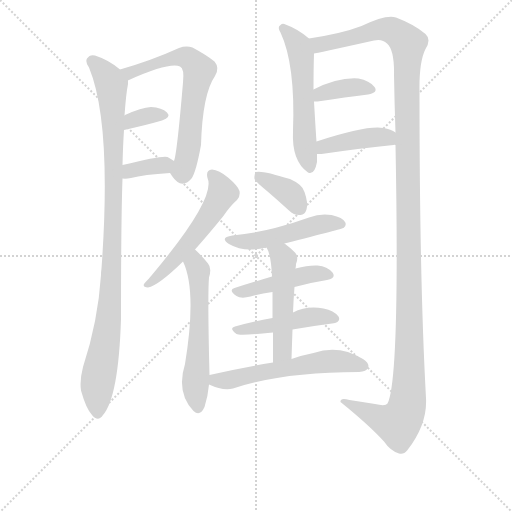
t = 0.00 s
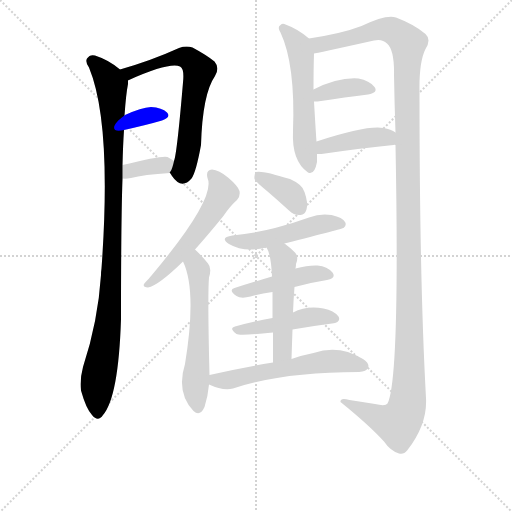
t = 2.24 s
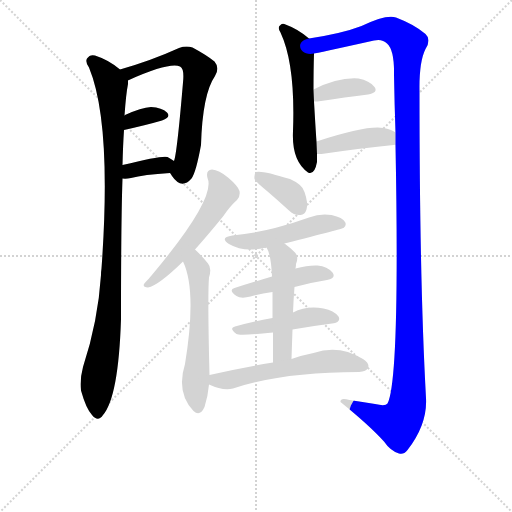
t = 4.49 s
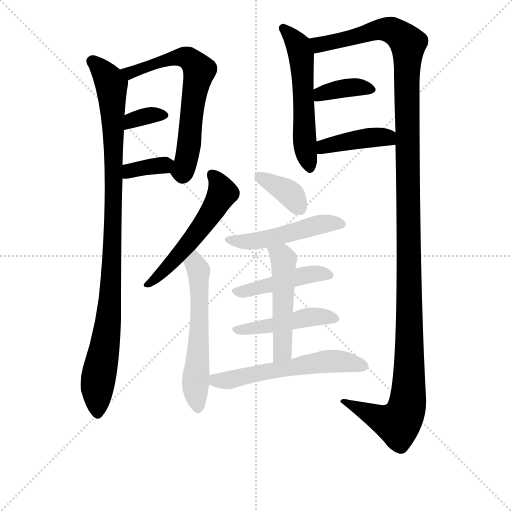
t = 6.73 s
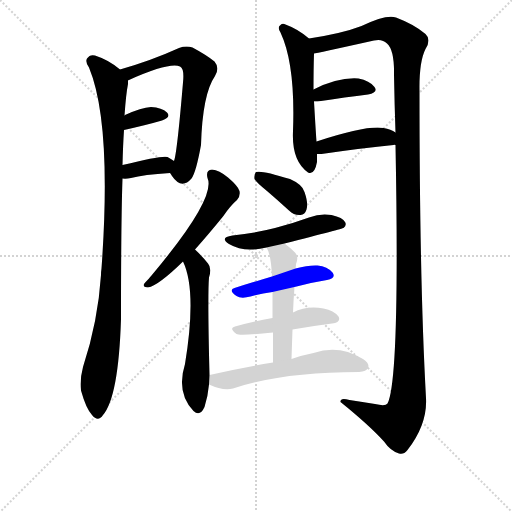
t = 8.97 s
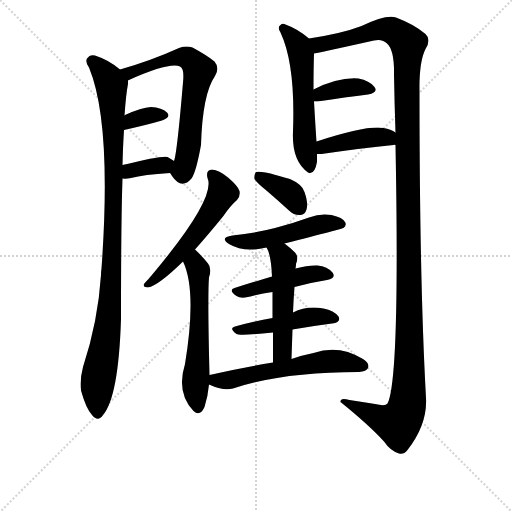
t = 11.21 s

The animated SVG that drew these frames (rendered in a browser with its animation timeline set to each time). Animation: 16 CSS @keyframes rules; one cycle of 11.21 s.

<svg version="1.1" viewBox="0 0 1024 1024" xmlns="http://www.w3.org/2000/svg">
  <g stroke="lightgray" stroke-dasharray="1,1" stroke-width="1" transform="scale(4, 4)">
    <line x1="0" y1="0" x2="256" y2="256"></line>
    <line x1="256" y1="0" x2="0" y2="256"></line>
    <line x1="128" y1="0" x2="128" y2="256"></line>
    <line x1="0" y1="128" x2="256" y2="128"></line>
  </g>
  <g transform="scale(1, -1) translate(0, -855)">
    <style type="text/css">
      
        @keyframes keyframes0 {
          from {
            stroke: blue;
            stroke-dashoffset: 975;
            stroke-width: 128;
          }
          76% {
            animation-timing-function: step-end;
            stroke: blue;
            stroke-dashoffset: 0;
            stroke-width: 128;
          }
          to {
            stroke: black;
            stroke-width: 1024;
          }
        }
        #make-me-a-hanzi-animation-0 {
          animation: keyframes0 1.04345703125s both;
          animation-delay: 0s;
          animation-timing-function: linear;
        }
      
        @keyframes keyframes1 {
          from {
            stroke: blue;
            stroke-dashoffset: 643;
            stroke-width: 128;
          }
          68% {
            animation-timing-function: step-end;
            stroke: blue;
            stroke-dashoffset: 0;
            stroke-width: 128;
          }
          to {
            stroke: black;
            stroke-width: 1024;
          }
        }
        #make-me-a-hanzi-animation-1 {
          animation: keyframes1 0.7732747395833334s both;
          animation-delay: 1.04345703125s;
          animation-timing-function: linear;
        }
      
        @keyframes keyframes2 {
          from {
            stroke: blue;
            stroke-dashoffset: 335;
            stroke-width: 128;
          }
          52% {
            animation-timing-function: step-end;
            stroke: blue;
            stroke-dashoffset: 0;
            stroke-width: 128;
          }
          to {
            stroke: black;
            stroke-width: 1024;
          }
        }
        #make-me-a-hanzi-animation-2 {
          animation: keyframes2 0.5226236979166666s both;
          animation-delay: 1.8167317708333335s;
          animation-timing-function: linear;
        }
      
        @keyframes keyframes3 {
          from {
            stroke: blue;
            stroke-dashoffset: 350;
            stroke-width: 128;
          }
          53% {
            animation-timing-function: step-end;
            stroke: blue;
            stroke-dashoffset: 0;
            stroke-width: 128;
          }
          to {
            stroke: black;
            stroke-width: 1024;
          }
        }
        #make-me-a-hanzi-animation-3 {
          animation: keyframes3 0.5348307291666666s both;
          animation-delay: 2.33935546875s;
          animation-timing-function: linear;
        }
      
        @keyframes keyframes4 {
          from {
            stroke: blue;
            stroke-dashoffset: 543;
            stroke-width: 128;
          }
          64% {
            animation-timing-function: step-end;
            stroke: blue;
            stroke-dashoffset: 0;
            stroke-width: 128;
          }
          to {
            stroke: black;
            stroke-width: 1024;
          }
        }
        #make-me-a-hanzi-animation-4 {
          animation: keyframes4 0.69189453125s both;
          animation-delay: 2.8741861979166665s;
          animation-timing-function: linear;
        }
      
        @keyframes keyframes5 {
          from {
            stroke: blue;
            stroke-dashoffset: 1338;
            stroke-width: 128;
          }
          81% {
            animation-timing-function: step-end;
            stroke: blue;
            stroke-dashoffset: 0;
            stroke-width: 128;
          }
          to {
            stroke: black;
            stroke-width: 1024;
          }
        }
        #make-me-a-hanzi-animation-5 {
          animation: keyframes5 1.3388671875s both;
          animation-delay: 3.5660807291666665s;
          animation-timing-function: linear;
        }
      
        @keyframes keyframes6 {
          from {
            stroke: blue;
            stroke-dashoffset: 370;
            stroke-width: 128;
          }
          55% {
            animation-timing-function: step-end;
            stroke: blue;
            stroke-dashoffset: 0;
            stroke-width: 128;
          }
          to {
            stroke: black;
            stroke-width: 1024;
          }
        }
        #make-me-a-hanzi-animation-6 {
          animation: keyframes6 0.5511067708333334s both;
          animation-delay: 4.904947916666666s;
          animation-timing-function: linear;
        }
      
        @keyframes keyframes7 {
          from {
            stroke: blue;
            stroke-dashoffset: 413;
            stroke-width: 128;
          }
          57% {
            animation-timing-function: step-end;
            stroke: blue;
            stroke-dashoffset: 0;
            stroke-width: 128;
          }
          to {
            stroke: black;
            stroke-width: 1024;
          }
        }
        #make-me-a-hanzi-animation-7 {
          animation: keyframes7 0.5861002604166666s both;
          animation-delay: 5.456054687499999s;
          animation-timing-function: linear;
        }
      
        @keyframes keyframes8 {
          from {
            stroke: blue;
            stroke-dashoffset: 532;
            stroke-width: 128;
          }
          63% {
            animation-timing-function: step-end;
            stroke: blue;
            stroke-dashoffset: 0;
            stroke-width: 128;
          }
          to {
            stroke: black;
            stroke-width: 1024;
          }
        }
        #make-me-a-hanzi-animation-8 {
          animation: keyframes8 0.6829427083333334s both;
          animation-delay: 6.042154947916666s;
          animation-timing-function: linear;
        }
      
        @keyframes keyframes9 {
          from {
            stroke: blue;
            stroke-dashoffset: 563;
            stroke-width: 128;
          }
          65% {
            animation-timing-function: step-end;
            stroke: blue;
            stroke-dashoffset: 0;
            stroke-width: 128;
          }
          to {
            stroke: black;
            stroke-width: 1024;
          }
        }
        #make-me-a-hanzi-animation-9 {
          animation: keyframes9 0.7081705729166666s both;
          animation-delay: 6.725097656249999s;
          animation-timing-function: linear;
        }
      
        @keyframes keyframes10 {
          from {
            stroke: blue;
            stroke-dashoffset: 364;
            stroke-width: 128;
          }
          54% {
            animation-timing-function: step-end;
            stroke: blue;
            stroke-dashoffset: 0;
            stroke-width: 128;
          }
          to {
            stroke: black;
            stroke-width: 1024;
          }
        }
        #make-me-a-hanzi-animation-10 {
          animation: keyframes10 0.5462239583333334s both;
          animation-delay: 7.433268229166666s;
          animation-timing-function: linear;
        }
      
        @keyframes keyframes11 {
          from {
            stroke: blue;
            stroke-dashoffset: 484;
            stroke-width: 128;
          }
          61% {
            animation-timing-function: step-end;
            stroke: blue;
            stroke-dashoffset: 0;
            stroke-width: 128;
          }
          to {
            stroke: black;
            stroke-width: 1024;
          }
        }
        #make-me-a-hanzi-animation-11 {
          animation: keyframes11 0.6438802083333334s both;
          animation-delay: 7.979492187499999s;
          animation-timing-function: linear;
        }
      
        @keyframes keyframes12 {
          from {
            stroke: blue;
            stroke-dashoffset: 445;
            stroke-width: 128;
          }
          59% {
            animation-timing-function: step-end;
            stroke: blue;
            stroke-dashoffset: 0;
            stroke-width: 128;
          }
          to {
            stroke: black;
            stroke-width: 1024;
          }
        }
        #make-me-a-hanzi-animation-12 {
          animation: keyframes12 0.6121419270833334s both;
          animation-delay: 8.623372395833332s;
          animation-timing-function: linear;
        }
      
        @keyframes keyframes13 {
          from {
            stroke: blue;
            stroke-dashoffset: 449;
            stroke-width: 128;
          }
          59% {
            animation-timing-function: step-end;
            stroke: blue;
            stroke-dashoffset: 0;
            stroke-width: 128;
          }
          to {
            stroke: black;
            stroke-width: 1024;
          }
        }
        #make-me-a-hanzi-animation-13 {
          animation: keyframes13 0.6153971354166666s both;
          animation-delay: 9.235514322916666s;
          animation-timing-function: linear;
        }
      
        @keyframes keyframes14 {
          from {
            stroke: blue;
            stroke-dashoffset: 494;
            stroke-width: 128;
          }
          62% {
            animation-timing-function: step-end;
            stroke: blue;
            stroke-dashoffset: 0;
            stroke-width: 128;
          }
          to {
            stroke: black;
            stroke-width: 1024;
          }
        }
        #make-me-a-hanzi-animation-14 {
          animation: keyframes14 0.6520182291666666s both;
          animation-delay: 9.850911458333332s;
          animation-timing-function: linear;
        }
      
        @keyframes keyframes15 {
          from {
            stroke: blue;
            stroke-dashoffset: 563;
            stroke-width: 128;
          }
          65% {
            animation-timing-function: step-end;
            stroke: blue;
            stroke-dashoffset: 0;
            stroke-width: 128;
          }
          to {
            stroke: black;
            stroke-width: 1024;
          }
        }
        #make-me-a-hanzi-animation-15 {
          animation: keyframes15 0.7081705729166666s both;
          animation-delay: 10.502929687499998s;
          animation-timing-function: linear;
        }
      
    </style>
    
      <path d="M 240 716 Q 218 735 190 744 Q 180 747 174 738 Q 170 731 178 720 Q 224 609 203 318 Q 202 312 202 305 Q 196 212 166 121 Q 159 94 162 74 Q 172 38 184 25 Q 196 10 206 25 Q 237 61 242 217 Q 242 413 245 498 L 245 525 Q 246 565 248 595 L 249 624 Q 252 667 256 687 Q 256 691 256 694 C 257 703 257 703 240 716 Z" fill="lightgray"></path>
    
      <path d="M 340 509 Q 341 508 344 503 Q 363 475 383 498 Q 392 510 402 565 Q 405 667 430 703 Q 440 719 429 732 Q 413 745 385 760 Q 372 764 358 759 Q 303 734 240 716 C 211 708 229 682 256 694 Q 256 695 258 695 Q 339 731 360 722 Q 369 718 366 690 Q 354 548 348 533 C 342 506 338 512 340 509 Z" fill="lightgray"></path>
    
      <path d="M 248 595 Q 293 605 324 614 Q 343 621 334 630 Q 324 640 302 641 Q 283 640 250 625 Q 249 625 249 624 C 224 607 219 588 248 595 Z" fill="lightgray"></path>
    
      <path d="M 245 498 Q 252 497 262 499 Q 287 506 340 509 C 370 511 373 517 348 533 Q 342 537 335 541 Q 326 545 245 525 C 216 518 215 500 245 498 Z" fill="lightgray"></path>
    
      <path d="M 618 778 Q 596 797 571 806 Q 565 809 561 805 Q 554 801 561 790 Q 591 726 586 593 Q 583 533 616 510 Q 629 504 634 531 Q 634 538 634 547 L 633 572 Q 632 584 628 652 L 627 676 Q 627 716 628 748 C 629 769 629 769 618 778 Z" fill="lightgray"></path>
    
      <path d="M 791 565 Q 800 96 775 48 Q 771 42 750 47 Q 725 51 699 55 Q 680 61 681 51 Q 738 5 768 -28 Q 781 -47 798 -52 Q 807 -55 815 -45 Q 855 7 852 59 Q 839 293 839 673 Q 838 731 851 757 Q 863 776 851 787 Q 829 806 792 820 Q 773 827 723 803 Q 684 788 618 778 C 588 773 599 742 628 748 Q 631 748 748 774 Q 764 778 774 768 Q 789 755 788 705 Q 789 647 791 590 L 791 565 Z" fill="lightgray"></path>
    
      <path d="M 628 652 Q 631 652 635 652 Q 693 661 736 666 Q 757 670 749 681 Q 739 694 717 698 Q 677 701 627 676 C 600 663 598 652 628 652 Z" fill="lightgray"></path>
    
      <path d="M 634 547 Q 638 547 643 547 Q 725 559 787 565 Q 788 566 791 565 C 821 566 816 574 791 590 Q 782 597 767 599 Q 734 605 633 572 C 604 563 604 547 634 547 Z" fill="lightgray"></path>
    
      <path d="M 390 356 Q 415 384 446 422 Q 461 444 474 455 Q 481 462 479 473 Q 476 483 456 500 Q 438 515 424 516 Q 411 515 415 499 Q 433 459 303 304 Q 300 301 298 298 Q 291 291 288 287 Q 285 280 296 280 Q 317 284 366 332 L 390 356 Z" fill="lightgray"></path>
    
      <path d="M 419 105 Q 415 264 418 300 Q 424 319 416 328 Q 404 343 390 356 C 368 377 354 360 366 332 Q 394 274 370 127 Q 352 70 387 33 Q 400 21 409 41 Q 416 63 418 86 L 419 105 Z" fill="lightgray"></path>
    
      <path d="M 534 473 Q 555 455 578 434 Q 588 424 601 425 Q 610 426 613 436 Q 617 448 609 471 Q 605 486 580 497 Q 523 515 512 511 Q 508 507 509 497 Q 513 490 534 473 Z" fill="lightgray"></path>
    
      <path d="M 569 368 Q 686 398 687 399 Q 694 405 690 411 Q 686 420 663 425 Q 641 429 618 420 Q 585 408 550 399 Q 511 389 465 384 Q 438 380 458 367 Q 488 349 533 360 L 569 368 Z" fill="lightgray"></path>
    
      <path d="M 589 281 Q 622 290 654 295 Q 673 299 665 310 Q 655 322 635 324 Q 617 325 591 318 L 544 302 Q 504 290 469 279 Q 456 275 473 263 Q 482 257 501 262 Q 523 268 545 271 L 589 281 Z" fill="lightgray"></path>
    
      <path d="M 585 196 Q 625 203 664 208 Q 683 211 677 222 Q 668 234 647 238 Q 613 244 586 230 L 545 219 Q 505 212 470 202 Q 457 199 473 187 Q 479 183 546 190 L 585 196 Z" fill="lightgray"></path>
    
      <path d="M 583 137 Q 584 168 585 196 L 586 230 Q 587 257 589 281 L 591 318 Q 592 322 592 327 Q 598 342 590 350 Q 580 360 569 368 C 545 386 520 387 533 360 Q 542 347 544 302 L 545 271 Q 545 250 545 219 L 546 190 Q 546 165 546 130 C 546 100 582 107 583 137 Z" fill="lightgray"></path>
    
      <path d="M 546 130 Q 485 120 419 105 C 390 98 390 98 418 86 Q 446 73 466 78 Q 565 111 718 111 Q 733 112 736 119 Q 740 128 726 137 Q 678 167 627 149 Q 606 145 583 137 L 546 130 Z" fill="lightgray"></path>
    
    
      <clipPath id="make-me-a-hanzi-clip-0">
        <path d="M 240 716 Q 218 735 190 744 Q 180 747 174 738 Q 170 731 178 720 Q 224 609 203 318 Q 202 312 202 305 Q 196 212 166 121 Q 159 94 162 74 Q 172 38 184 25 Q 196 10 206 25 Q 237 61 242 217 Q 242 413 245 498 L 245 525 Q 246 565 248 595 L 249 624 Q 252 667 256 687 Q 256 691 256 694 C 257 703 257 703 240 716 Z"></path>
      </clipPath>
      <path clip-path="url(#make-me-a-hanzi-clip-0)" d="M 185 733 L 223 684 L 228 549 L 222 269 L 217 206 L 197 106 L 195 29" fill="none" id="make-me-a-hanzi-animation-0" stroke-dasharray="847 1694" stroke-linecap="round"></path>
    
      <clipPath id="make-me-a-hanzi-clip-1">
        <path d="M 340 509 Q 341 508 344 503 Q 363 475 383 498 Q 392 510 402 565 Q 405 667 430 703 Q 440 719 429 732 Q 413 745 385 760 Q 372 764 358 759 Q 303 734 240 716 C 211 708 229 682 256 694 Q 256 695 258 695 Q 339 731 360 722 Q 369 718 366 690 Q 354 548 348 533 C 342 506 338 512 340 509 Z"></path>
      </clipPath>
      <path clip-path="url(#make-me-a-hanzi-clip-1)" d="M 249 714 L 261 708 L 327 734 L 369 741 L 399 714 L 384 649 L 371 527 L 365 512 L 351 512" fill="none" id="make-me-a-hanzi-animation-1" stroke-dasharray="515 1030" stroke-linecap="round"></path>
    
      <clipPath id="make-me-a-hanzi-clip-2">
        <path d="M 248 595 Q 293 605 324 614 Q 343 621 334 630 Q 324 640 302 641 Q 283 640 250 625 Q 249 625 249 624 C 224 607 219 588 248 595 Z"></path>
      </clipPath>
      <path clip-path="url(#make-me-a-hanzi-clip-2)" d="M 256 602 L 264 615 L 307 626 L 326 624" fill="none" id="make-me-a-hanzi-animation-2" stroke-dasharray="207 414" stroke-linecap="round"></path>
    
      <clipPath id="make-me-a-hanzi-clip-3">
        <path d="M 245 498 Q 252 497 262 499 Q 287 506 340 509 C 370 511 373 517 348 533 Q 342 537 335 541 Q 326 545 245 525 C 216 518 215 500 245 498 Z"></path>
      </clipPath>
      <path clip-path="url(#make-me-a-hanzi-clip-3)" d="M 249 505 L 261 516 L 327 524 L 337 530" fill="none" id="make-me-a-hanzi-animation-3" stroke-dasharray="222 444" stroke-linecap="round"></path>
    
      <clipPath id="make-me-a-hanzi-clip-4">
        <path d="M 618 778 Q 596 797 571 806 Q 565 809 561 805 Q 554 801 561 790 Q 591 726 586 593 Q 583 533 616 510 Q 629 504 634 531 Q 634 538 634 547 L 633 572 Q 632 584 628 652 L 627 676 Q 627 716 628 748 C 629 769 629 769 618 778 Z"></path>
      </clipPath>
      <path clip-path="url(#make-me-a-hanzi-clip-4)" d="M 567 798 L 598 763 L 602 748 L 608 584 L 619 524" fill="none" id="make-me-a-hanzi-animation-4" stroke-dasharray="415 830" stroke-linecap="round"></path>
    
      <clipPath id="make-me-a-hanzi-clip-5">
        <path d="M 791 565 Q 800 96 775 48 Q 771 42 750 47 Q 725 51 699 55 Q 680 61 681 51 Q 738 5 768 -28 Q 781 -47 798 -52 Q 807 -55 815 -45 Q 855 7 852 59 Q 839 293 839 673 Q 838 731 851 757 Q 863 776 851 787 Q 829 806 792 820 Q 773 827 723 803 Q 684 788 618 778 C 588 773 599 742 628 748 Q 631 748 748 774 Q 764 778 774 768 Q 789 755 788 705 Q 789 647 791 590 L 791 565 Z"></path>
      </clipPath>
      <path clip-path="url(#make-me-a-hanzi-clip-5)" d="M 628 756 L 639 765 L 770 797 L 789 792 L 816 766 L 815 48 L 796 8 L 767 15 L 691 49" fill="none" id="make-me-a-hanzi-animation-5" stroke-dasharray="1210 2420" stroke-linecap="round"></path>
    
      <clipPath id="make-me-a-hanzi-clip-6">
        <path d="M 628 652 Q 631 652 635 652 Q 693 661 736 666 Q 757 670 749 681 Q 739 694 717 698 Q 677 701 627 676 C 600 663 598 652 628 652 Z"></path>
      </clipPath>
      <path clip-path="url(#make-me-a-hanzi-clip-6)" d="M 632 658 L 643 668 L 685 678 L 720 681 L 740 676" fill="none" id="make-me-a-hanzi-animation-6" stroke-dasharray="242 484" stroke-linecap="round"></path>
    
      <clipPath id="make-me-a-hanzi-clip-7">
        <path d="M 634 547 Q 638 547 643 547 Q 725 559 787 565 Q 788 566 791 565 C 821 566 816 574 791 590 Q 782 597 767 599 Q 734 605 633 572 C 604 563 604 547 634 547 Z"></path>
      </clipPath>
      <path clip-path="url(#make-me-a-hanzi-clip-7)" d="M 639 553 L 669 568 L 734 579 L 770 581 L 789 571" fill="none" id="make-me-a-hanzi-animation-7" stroke-dasharray="285 570" stroke-linecap="round"></path>
    
      <clipPath id="make-me-a-hanzi-clip-8">
        <path d="M 390 356 Q 415 384 446 422 Q 461 444 474 455 Q 481 462 479 473 Q 476 483 456 500 Q 438 515 424 516 Q 411 515 415 499 Q 433 459 303 304 Q 300 301 298 298 Q 291 291 288 287 Q 285 280 296 280 Q 317 284 366 332 L 390 356 Z"></path>
      </clipPath>
      <path clip-path="url(#make-me-a-hanzi-clip-8)" d="M 424 505 L 444 475 L 431 443 L 349 334 L 297 289" fill="none" id="make-me-a-hanzi-animation-8" stroke-dasharray="404 808" stroke-linecap="round"></path>
    
      <clipPath id="make-me-a-hanzi-clip-9">
        <path d="M 419 105 Q 415 264 418 300 Q 424 319 416 328 Q 404 343 390 356 C 368 377 354 360 366 332 Q 394 274 370 127 Q 352 70 387 33 Q 400 21 409 41 Q 416 63 418 86 L 419 105 Z"></path>
      </clipPath>
      <path clip-path="url(#make-me-a-hanzi-clip-9)" d="M 391 347 L 399 272 L 391 97 L 396 41" fill="none" id="make-me-a-hanzi-animation-9" stroke-dasharray="435 870" stroke-linecap="round"></path>
    
      <clipPath id="make-me-a-hanzi-clip-10">
        <path d="M 534 473 Q 555 455 578 434 Q 588 424 601 425 Q 610 426 613 436 Q 617 448 609 471 Q 605 486 580 497 Q 523 515 512 511 Q 508 507 509 497 Q 513 490 534 473 Z"></path>
      </clipPath>
      <path clip-path="url(#make-me-a-hanzi-clip-10)" d="M 516 503 L 575 471 L 600 439" fill="none" id="make-me-a-hanzi-animation-10" stroke-dasharray="236 472" stroke-linecap="round"></path>
    
      <clipPath id="make-me-a-hanzi-clip-11">
        <path d="M 569 368 Q 686 398 687 399 Q 694 405 690 411 Q 686 420 663 425 Q 641 429 618 420 Q 585 408 550 399 Q 511 389 465 384 Q 438 380 458 367 Q 488 349 533 360 L 569 368 Z"></path>
      </clipPath>
      <path clip-path="url(#make-me-a-hanzi-clip-11)" d="M 459 376 L 505 373 L 643 407 L 683 406" fill="none" id="make-me-a-hanzi-animation-11" stroke-dasharray="356 712" stroke-linecap="round"></path>
    
      <clipPath id="make-me-a-hanzi-clip-12">
        <path d="M 589 281 Q 622 290 654 295 Q 673 299 665 310 Q 655 322 635 324 Q 617 325 591 318 L 544 302 Q 504 290 469 279 Q 456 275 473 263 Q 482 257 501 262 Q 523 268 545 271 L 589 281 Z"></path>
      </clipPath>
      <path clip-path="url(#make-me-a-hanzi-clip-12)" d="M 472 271 L 617 306 L 657 304" fill="none" id="make-me-a-hanzi-animation-12" stroke-dasharray="317 634" stroke-linecap="round"></path>
    
      <clipPath id="make-me-a-hanzi-clip-13">
        <path d="M 585 196 Q 625 203 664 208 Q 683 211 677 222 Q 668 234 647 238 Q 613 244 586 230 L 545 219 Q 505 212 470 202 Q 457 199 473 187 Q 479 183 546 190 L 585 196 Z"></path>
      </clipPath>
      <path clip-path="url(#make-me-a-hanzi-clip-13)" d="M 478 196 L 533 200 L 611 220 L 668 218" fill="none" id="make-me-a-hanzi-animation-13" stroke-dasharray="321 642" stroke-linecap="round"></path>
    
      <clipPath id="make-me-a-hanzi-clip-14">
        <path d="M 583 137 Q 584 168 585 196 L 586 230 Q 587 257 589 281 L 591 318 Q 592 322 592 327 Q 598 342 590 350 Q 580 360 569 368 C 545 386 520 387 533 360 Q 542 347 544 302 L 545 271 Q 545 250 545 219 L 546 190 Q 546 165 546 130 C 546 100 582 107 583 137 Z"></path>
      </clipPath>
      <path clip-path="url(#make-me-a-hanzi-clip-14)" d="M 540 358 L 563 343 L 567 325 L 566 160 L 551 138" fill="none" id="make-me-a-hanzi-animation-14" stroke-dasharray="366 732" stroke-linecap="round"></path>
    
      <clipPath id="make-me-a-hanzi-clip-15">
        <path d="M 546 130 Q 485 120 419 105 C 390 98 390 98 418 86 Q 446 73 466 78 Q 565 111 718 111 Q 733 112 736 119 Q 740 128 726 137 Q 678 167 627 149 Q 606 145 583 137 L 546 130 Z"></path>
      </clipPath>
      <path clip-path="url(#make-me-a-hanzi-clip-15)" d="M 428 100 L 432 94 L 467 96 L 514 109 L 663 133 L 727 123" fill="none" id="make-me-a-hanzi-animation-15" stroke-dasharray="435 870" stroke-linecap="round"></path>
    
  </g>
</svg>
